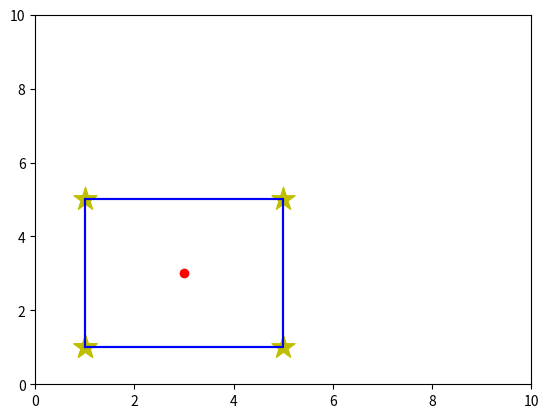

Here is the Python script that generated this plot:

import numpy as np
from math import acos, pi
"""
This code checks in a point (x, y) in located inside or at the boundary of a
polygone given by [(x1, y1), ..., (xn, yn)].
"""

def check_inside(x, y, poly):
    # check is point is inside
    n = len(poly)
    inside = False

    p1x,p1y = poly[0]
    for i in range(n+1):
       p2x,p2y = poly[i % n]
       if y > min(p1y,p2y):
          if y <= max(p1y,p2y):
             if x <= max(p1x,p2x):
                if p1y != p2y:
                   xints = (y-p1y)*(p2x-p1x)/(p2y-p1y)+p1x
                if p1x == p2x or x <= xints:
                   inside = not inside
       p1x,p1y = p2x,p2y
    if inside:
        return 'IN'

def check_2Dpolygons(x, y, poly):

    n = len(poly)

    # check if point is a vertex
    if (x,y) in poly: return "IN"

    # check if the point is on a boundary
    p1x,p1y = poly[0]
    for i in range(n+1):
        p2x, p2y = poly[i % n]
        if x >= min(p1x, p2x) and x <= max(p1x, p2x):
            if y >= min(p1y, p2y) and y <= max(p1y, p2y):
                if p1x == p2x == x :
                    return "IN"
                else:
                    a = (p2y - p1y)/(p2x - p1x)
                    b = p1y - a*p1x
                    if y == a*x + b: return "IN"
        p1x, p1y = p2x, p2y

    inside = check_inside(x, y, poly)

    return inside

def main():
    import matplotlib.pyplot as plt
    poly2 = [(1,1), (1,5), (5,5), (5,1), (1,1)]
#    poly2 = [(1, 1), (1, 1), (1, 5), (1, 5), (1, 1), (5, 1), (5, 5), (1, 5), (1, 1), (5, 1), (5, 5), (5, 5), (5, 1), (5, 1), (5, 5), (1, 5), (1, 1), (1, 1), (5, 1), (5, 1), (1, 1), (1, 1), (1, 5), (5, 5), (5, 1), (1, 1)]

   # b = []
   # for a in poly2:
   #     if a not in b:
   #         b.append(a)

    x = 3
    y = 3
    if check_2Dpolygons(x, y, poly2) == 'IN':
        print("IN")
    else:
        print("OUT")

    X, Y = zip(*poly2)
    xx ,yy = zip(*poly2)
    plt.scatter(xx, yy, s=300, c='y', marker='*')
    plt.plot(xx, yy, 'k')
    plt.plot(X, Y, 'b')
    plt.plot(x, y, 'ro')
    plt.xlim(0, 10)
    plt.ylim(0, 10)
    plt.show()

if __name__ == '__main__':
    main()
